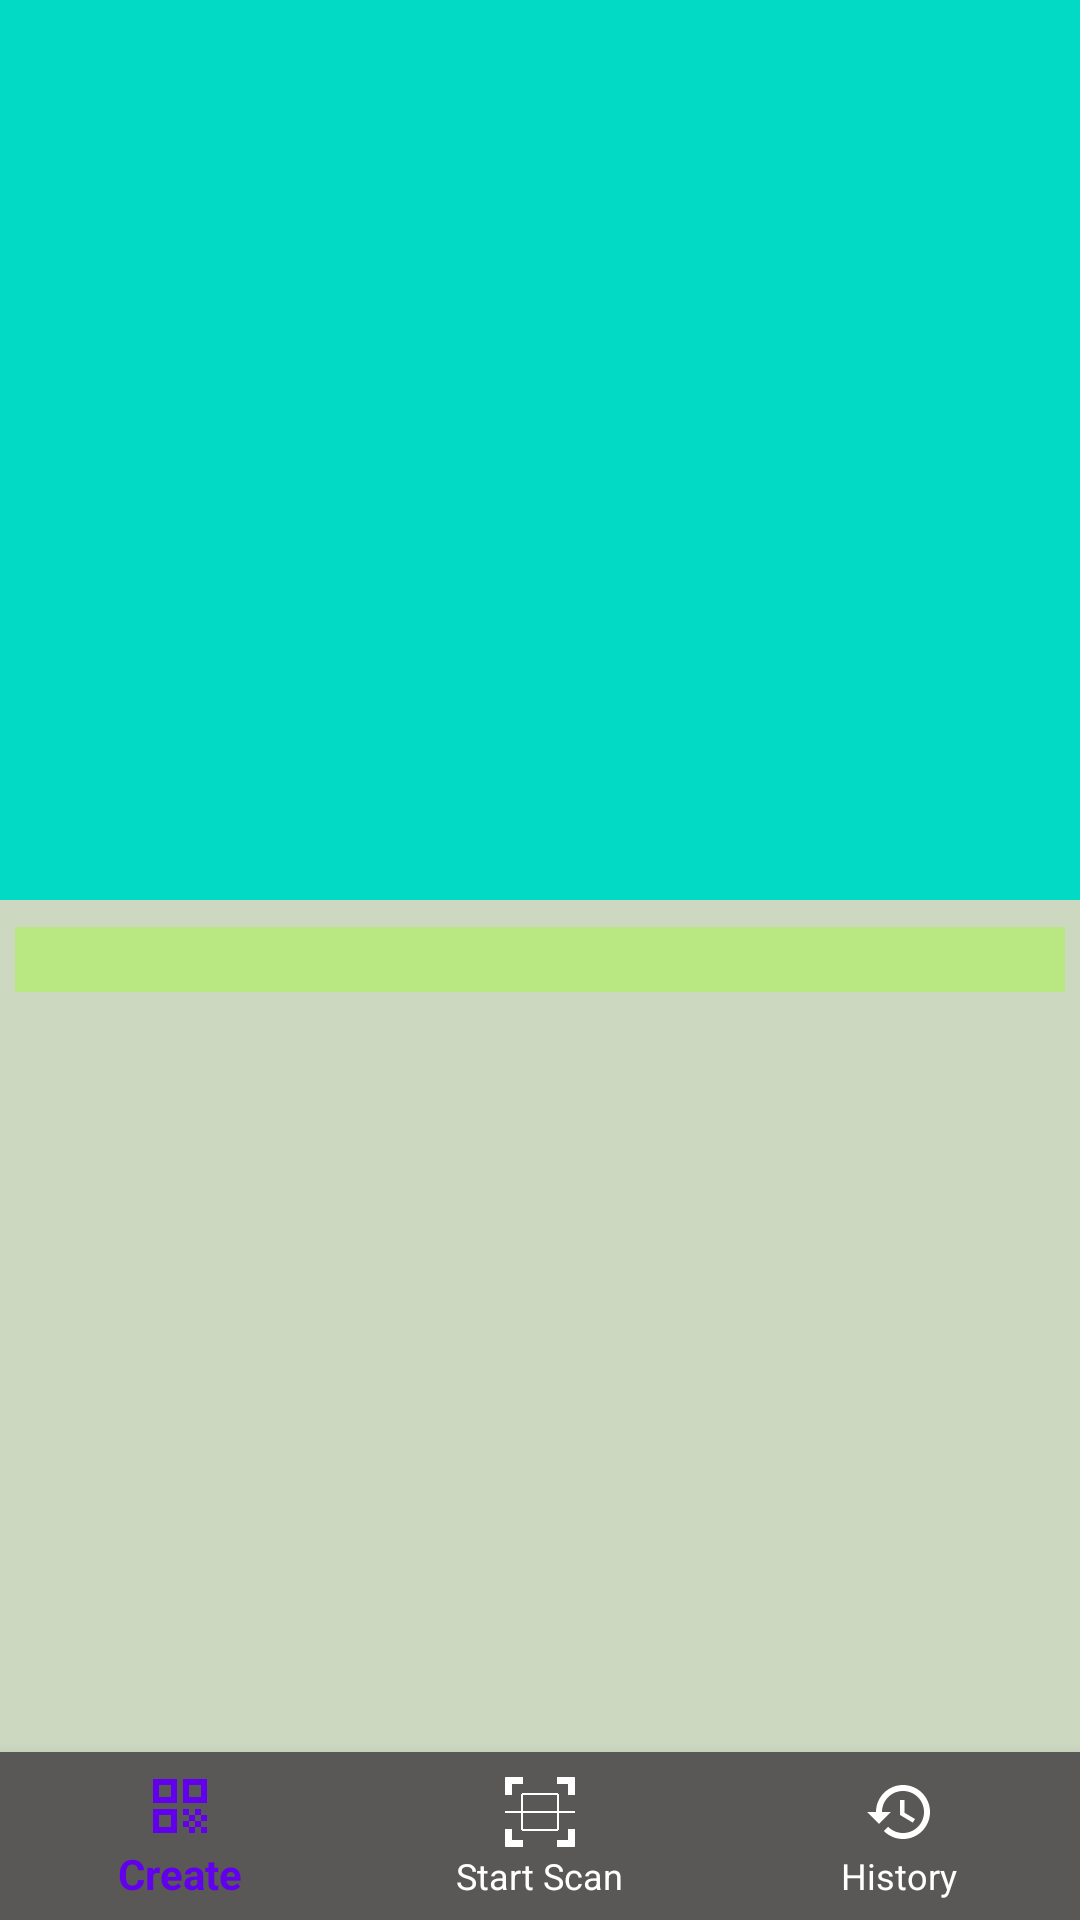

Android layout source for this screen:
<!-- AndroidManifest.xml: application theme Theme.QRScanner -->
<!-- res/layout/activity_history.xml -->
<?xml version="1.0" encoding="utf-8"?>
<RelativeLayout xmlns:android="http://schemas.android.com/apk/res/android"
    xmlns:app="http://schemas.android.com/apk/res-auto"
    xmlns:tools="http://schemas.android.com/tools"
    android:layout_width="match_parent"
    android:layout_height="match_parent"
    android:background="#CDD8C1"
    tools:context=".History">



    <TextView
        android:id="@+id/textView"
        android:layout_width="match_parent"
        android:layout_height="wrap_content"
        android:layout_centerInParent="true"
        android:layout_marginTop="15dp"
        android:layout_marginRight="10dp"
        android:background="@color/lightGreen"
        android:textColor="@android:color/black"
        android:textSize="16sp" />



    <ImageView
        android:id="@+id/qrCodeImageView"
        android:layout_width="match_parent"
        android:layout_height="300dp"
        android:background="@color/teal_200" />



    <com.google.android.material.bottomnavigation.BottomNavigationView
        android:id="@+id/bnView"
        android:layout_width="match_parent"
        android:layout_height="wrap_content"
        android:layout_alignParentBottom="true"
        app:itemIconTint="@drawable/selector"
        app:itemTextColor="@drawable/selector"
        app:itemBackground="@color/gray"
        app:menu="@menu/nav_item"
        />
</RelativeLayout>
<!-- resources referenced by this layout -->
<resources>
  <color name="gray">#5A5856</color>
  <color name="lightGreen">#B9E882</color>
  <color name="teal_200">#FF03DAC5</color>
  <!-- drawable selector (drawable) -->
  <?xml version="1.0" encoding="utf-8"?>
  <selector xmlns:android="http://schemas.android.com/apk/res/android">
  
      <item
          android:state_selected="true"
          android:drawable="@color/white"
          android:color="@color/purple_500"/>
      <item
          android:state_selected="false"
          android:color="@color/white"/>
  
  </selector>
  <style name="Theme.QRScanner" parent="Theme.AppCompat.Light.NoActionBar">
          
          <item name="colorPrimary">@color/purple_500</item>
          <item name="colorPrimaryVariant">@color/purple_700</item>
          <item name="colorOnPrimary">@color/white</item>
          
          <item name="colorSecondary">@color/teal_200</item>
          <item name="colorSecondaryVariant">@color/teal_700</item>
          <item name="colorOnSecondary">@color/black</item>
          
          <item name="android:statusBarColor">?attr/colorPrimaryVariant</item>
          
      </style>
  <color name="white">#FFFFFFFF</color>
  <color name="purple_500">#FF6200EE</color>
  <color name="purple_700">#FF3700B3</color>
  <color name="teal_700">#FF018786</color>
  <color name="black">#FF000000</color>
</resources>
